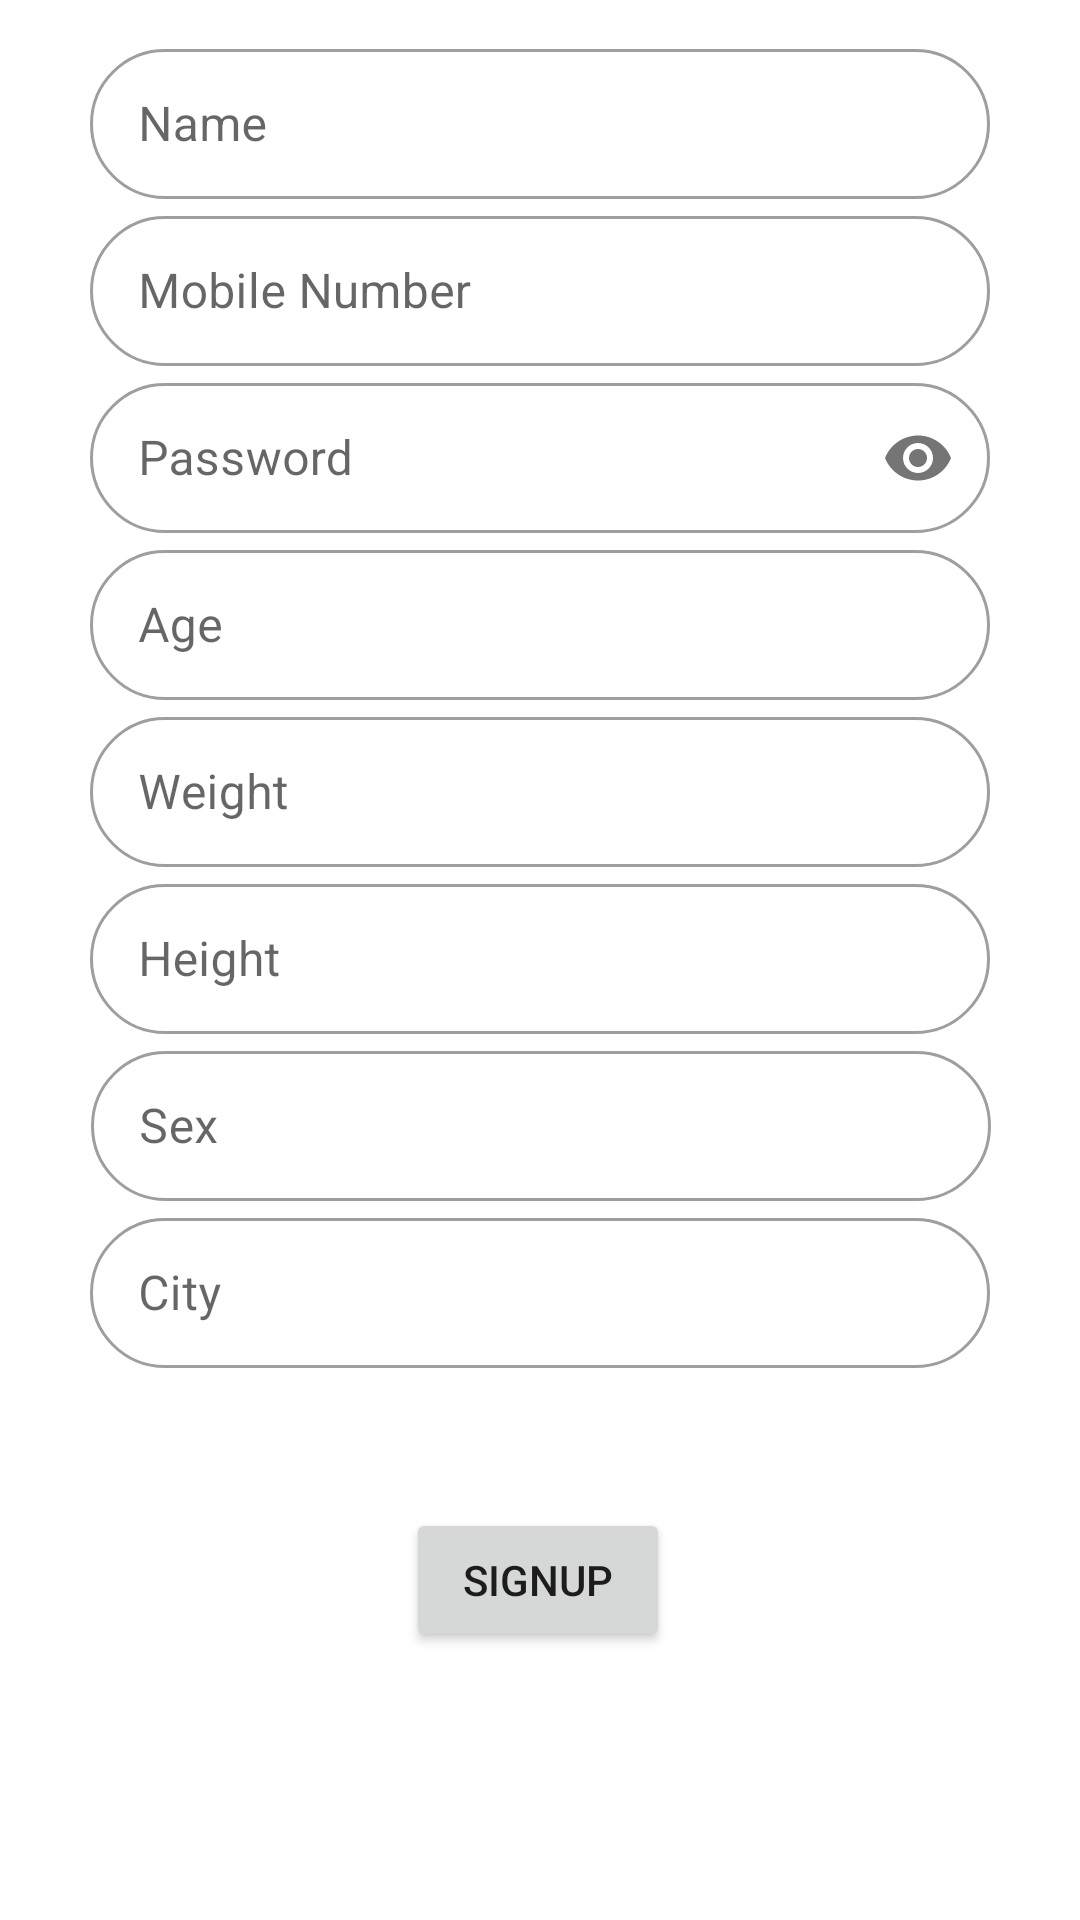

The Android layout XML behind this screen, and the referenced resources:
<!-- AndroidManifest.xml: application theme AppTheme -->
<!-- res/layout/activity_sign_up.xml -->
<?xml version="1.0" encoding="utf-8"?>
<androidx.constraintlayout.widget.ConstraintLayout xmlns:android="http://schemas.android.com/apk/res/android"
    xmlns:app="http://schemas.android.com/apk/res-auto"
    xmlns:tools="http://schemas.android.com/tools"
    android:layout_width="match_parent"
    android:layout_height="match_parent"
    tools:context=".activity.SignUpActivity">

    <com.google.android.material.textfield.TextInputLayout
        android:id="@+id/name_text_input1"
        style="@style/AppTextLayout"
        android:layout_width="wrap_content"
        android:layout_height="wrap_content"
        app:errorEnabled="true"
        app:layout_constraintBottom_toBottomOf="parent"
        app:layout_constraintEnd_toEndOf="parent"
        app:layout_constraintHorizontal_bias="0.5"
        app:layout_constraintStart_toStartOf="parent"
        app:layout_constraintTop_toTopOf="parent"
        app:layout_constraintVertical_bias="0.02">

        <com.google.android.material.textfield.TextInputEditText
            android:id="@+id/editText"
            android:layout_width="300dp"
            android:layout_height="50dp"
            android:hint="Name"
            android:inputType="text" />
    </com.google.android.material.textfield.TextInputLayout>

    <com.google.android.material.textfield.TextInputLayout
        android:id="@+id/name_text_input2"
        style="@style/AppTextLayout"
        android:layout_width="wrap_content"
        android:layout_height="wrap_content"
        app:errorEnabled="true"
        app:layout_constraintBottom_toBottomOf="parent"
        app:layout_constraintEnd_toEndOf="parent"
        app:layout_constraintHorizontal_bias="0.5"
        app:layout_constraintStart_toStartOf="parent"
        app:layout_constraintTop_toTopOf="parent"
        app:layout_constraintVertical_bias="0.12">

        <com.google.android.material.textfield.TextInputEditText
            android:id="@+id/editText2"
            android:layout_width="300dp"
            android:layout_height="50dp"
            android:hint="Mobile Number"
            android:inputType="text" />
    </com.google.android.material.textfield.TextInputLayout>

    <com.google.android.material.textfield.TextInputLayout
        android:id="@+id/name_text_input3"
        style="@style/AppTextLayout"
        android:layout_width="wrap_content"
        android:layout_height="wrap_content"
        app:errorEnabled="true"
        app:layout_constraintBottom_toBottomOf="parent"
        app:layout_constraintEnd_toEndOf="parent"
        app:layout_constraintHorizontal_bias="0.5"
        app:layout_constraintStart_toStartOf="parent"
        app:layout_constraintTop_toTopOf="parent"
        app:layout_constraintVertical_bias="0.22"
        app:passwordToggleEnabled="true">

        <com.google.android.material.textfield.TextInputEditText
            android:id="@+id/editText3"
            android:layout_width="300dp"
            android:layout_height="50dp"
            android:hint="Password"
            android:inputType="textPassword"
            tools:layout_editor_absoluteX="55dp"
            tools:layout_editor_absoluteY="233dp" />
    </com.google.android.material.textfield.TextInputLayout>

    <com.google.android.material.textfield.TextInputLayout
        android:id="@+id/name_text_input4"
        style="@style/AppTextLayout"
        android:layout_width="wrap_content"
        android:layout_height="wrap_content"
        app:errorEnabled="true"
        app:layout_constraintBottom_toBottomOf="parent"
        app:layout_constraintEnd_toEndOf="parent"
        app:layout_constraintHorizontal_bias="0.5"
        app:layout_constraintStart_toStartOf="parent"
        app:layout_constraintTop_toTopOf="parent"
        app:layout_constraintVertical_bias="0.32">

        <com.google.android.material.textfield.TextInputEditText
            android:id="@+id/editText4"
            android:layout_width="300dp"
            android:layout_height="50dp"
            android:hint="Age"
            android:inputType="numberDecimal" />
    </com.google.android.material.textfield.TextInputLayout>

    <com.google.android.material.textfield.TextInputLayout
        android:id="@+id/name_text_input5"
        style="@style/AppTextLayout"
        android:layout_width="wrap_content"
        android:layout_height="wrap_content"
        app:errorEnabled="true"
        app:layout_constraintBottom_toBottomOf="parent"
        app:layout_constraintEnd_toEndOf="parent"
        app:layout_constraintHorizontal_bias="0.5"
        app:layout_constraintStart_toStartOf="parent"
        app:layout_constraintTop_toTopOf="parent"
        app:layout_constraintVertical_bias="0.42">

        <com.google.android.material.textfield.TextInputEditText
            android:id="@+id/editText5"
            android:layout_width="300dp"
            android:layout_height="50dp"
            android:hint="Weight"
            android:inputType="numberDecimal" />
    </com.google.android.material.textfield.TextInputLayout>

    <com.google.android.material.textfield.TextInputLayout
        android:id="@+id/name_text_input6"
        style="@style/AppTextLayout"
        android:layout_width="wrap_content"
        android:layout_height="wrap_content"
        app:errorEnabled="true"
        app:layout_constraintBottom_toBottomOf="parent"
        app:layout_constraintEnd_toEndOf="parent"
        app:layout_constraintHorizontal_bias="0.5"
        app:layout_constraintStart_toStartOf="parent"
        app:layout_constraintTop_toTopOf="parent"
        app:layout_constraintVertical_bias="0.52">

        <com.google.android.material.textfield.TextInputEditText
            android:id="@+id/editText6"
            android:layout_width="300dp"
            android:layout_height="50dp"
            android:hint="Height"
            android:inputType="numberDecimal" />
    </com.google.android.material.textfield.TextInputLayout>

    <com.google.android.material.textfield.TextInputLayout
        android:id="@+id/name_text_input7"
        style="@style/AppTextLayout"
        android:layout_width="wrap_content"
        android:layout_height="wrap_content"
        app:errorEnabled="true"
        app:layout_constraintBottom_toBottomOf="parent"
        app:layout_constraintEnd_toEndOf="parent"
        app:layout_constraintHorizontal_bias="0.504"
        app:layout_constraintStart_toStartOf="parent"
        app:layout_constraintTop_toTopOf="parent"
        app:layout_constraintVertical_bias="0.62">

        <com.google.android.material.textfield.TextInputEditText
            android:id="@+id/editText7"
            android:layout_width="300dp"
            android:layout_height="50dp"
            android:hint="Sex"
            android:inputType="textCapCharacters" />
    </com.google.android.material.textfield.TextInputLayout>

    <com.google.android.material.textfield.TextInputLayout
        android:id="@+id/name_text_input9"
        style="@style/AppTextLayout"
        android:layout_width="wrap_content"
        android:layout_height="wrap_content"
        app:errorEnabled="true"
        app:layout_constraintBottom_toBottomOf="parent"
        app:layout_constraintEnd_toEndOf="parent"
        app:layout_constraintHorizontal_bias="0.5"
        app:layout_constraintStart_toStartOf="parent"
        app:layout_constraintTop_toTopOf="parent"
        app:layout_constraintVertical_bias="0.72">

        <com.google.android.material.textfield.TextInputEditText
            android:id="@+id/editText9"
            android:layout_width="300dp"
            android:layout_height="50dp"
            android:hint="City" />
    </com.google.android.material.textfield.TextInputLayout>


    <Button
        android:id="@+id/button"
        android:layout_width="wrap_content"
        android:layout_height="wrap_content"
        android:layout_marginBottom="64dp"
        android:text="Signup"
        app:layout_constraintBottom_toBottomOf="parent"
        app:layout_constraintEnd_toEndOf="parent"
        app:layout_constraintHorizontal_bias="0.498"
        app:layout_constraintStart_toStartOf="parent"
        app:layout_constraintTop_toBottomOf="@+id/name_text_input9"
        app:layout_constraintVertical_bias="0.42" />


</androidx.constraintlayout.widget.ConstraintLayout>
<!-- resources referenced by this layout -->
<resources>
  <style name="AppTextLayout" parent="Widget.MaterialComponents.TextInputLayout.OutlinedBox">
          <item name="hintTextAppearance">@style/TextAppearance.Design.Hint</item>
          <item name="android:paddingBottom">8dp</item>
      </style>
  <style name="AppTheme" parent="Theme.MaterialComponents.Light.DarkActionBar">
          <item name="colorPrimary">#000000</item>
          <item name="colorPrimaryVariant">#000000</item>
          <item name="colorOnPrimary">#FFFFFF</item>
          <item name="colorPrimaryDark">#000000</item>
          <item name="colorSecondary">#000000</item>
          <item name="colorSecondaryVariant">#000000</item>
          <item name="colorOnSecondary">#FFFFFF</item>
          <item name="colorError">#AD342B</item>
          <item name="colorOnError">#FFFFFF</item>
          <item name="colorSurface">#FFFFFF</item>
          <item name="colorOnSurface">#000000</item>
          <item name="android:colorBackground">@color/background</item>
          <item name="colorOnBackground">#000000</item>a
          <item name="textAppearanceButton">@style/AppTextAppearance.Button</item>
          <item name="shapeAppearanceSmallComponent">@style/AppShapeAppearance.SmallComponent</item>
          <item name="shapeAppearanceMediumComponent">@style/AppShapeAppearance.MediumComponent</item>
          <item name="materialButtonStyle">@style/AppButton</item>
          <item name="windowActionBar">false</item>
          <item name="windowNoTitle">true</item>
          <item name="textInputStyle">@style/AppTextLayout</item>
      </style>
  <color name="background">#FFFFFF</color>
  <style name="AppTextAppearance.Button" parent="TextAppearance.MaterialComponents.Button">
          <item name="android:textAllCaps">false</item>
      </style>
  <style name="AppShapeAppearance.SmallComponent" parent="ShapeAppearance.MaterialComponents.SmallComponent">
          <item name="cornerFamily">rounded</item>
          <item name="cornerSize">32dp</item>
      </style>
  <style name="AppShapeAppearance.MediumComponent" parent="ShapeAppearance.MaterialComponents.MediumComponent">
          <item name="cornerFamily">rounded</item>
          <item name="cornerSize">32dp</item>
      </style>
  <style name="AppButton" parent="Widget.MaterialComponents.Button.OutlinedButton">
          <item name="android:textAllCaps">true</item>
      </style>
</resources>
